Run: headless pygame with SDL's dummy video driver; simulated clock (each Clock.tick advances the game by its frame time, no real sleeping); random seed 0; keys injected as events and as key.get_pressed() state; no mouse input.
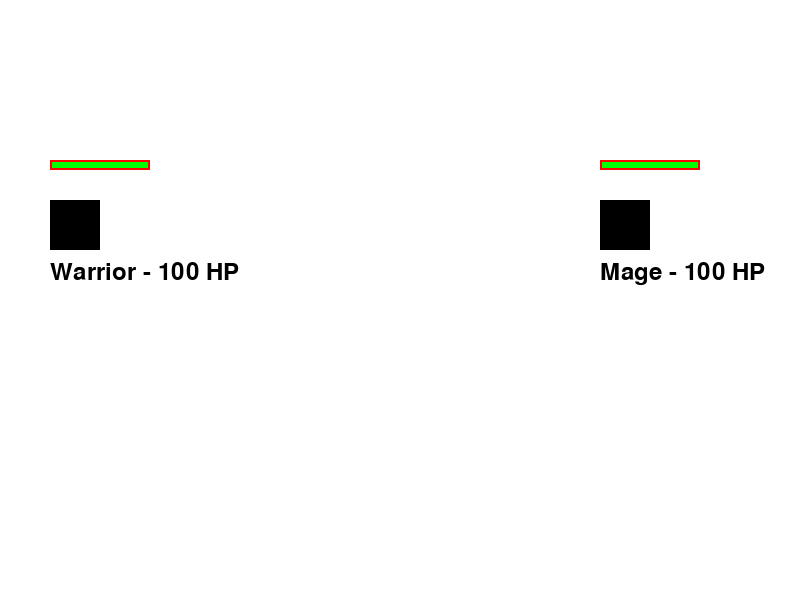
Frame 1 of 4 · flips 1–60 · no input
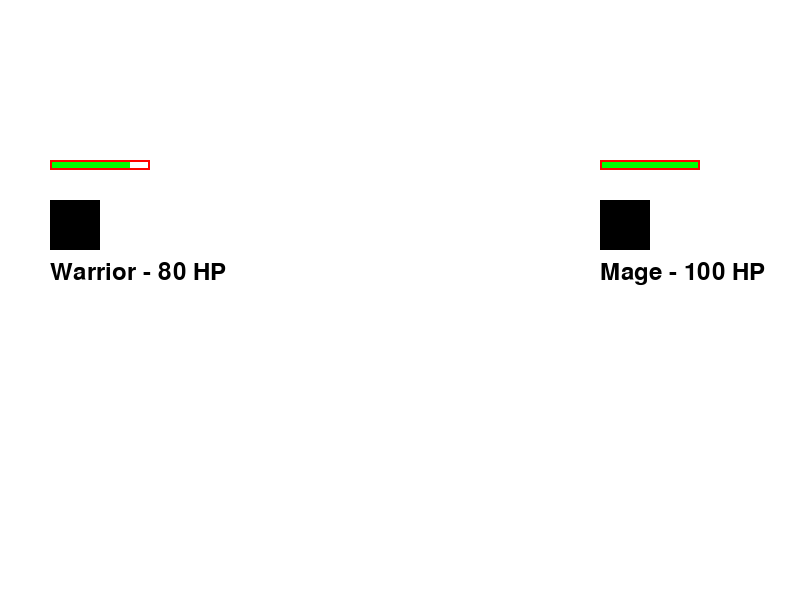
Frame 2 of 4 · flips 61–180 · tapped SPACE, RETURN · held RIGHT (→), D
Frame 3 of 4 · flips 181–300 · held DOWN (↓), S · screen unchanged from frame 2, image omitted
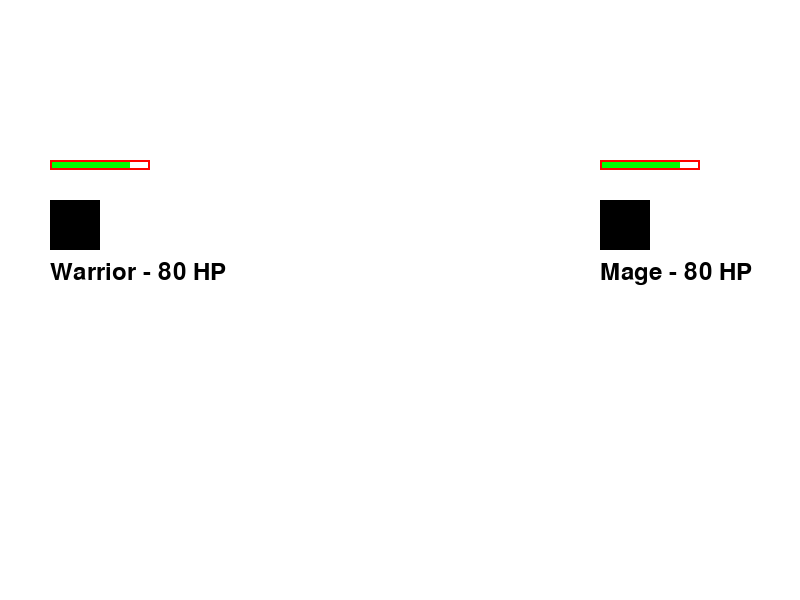
Frame 4 of 4 · flips 301–420 · held LEFT (←), A, UP (↑), W

The pygame program that drew these frames:

import pygame
import sys

# Initialize Pygame
pygame.init()

# Constants
SCREEN_WIDTH = 800
SCREEN_HEIGHT = 600
WHITE = (255, 255, 255)
BLACK = (0, 0, 0)
GREEN = (0, 255, 0)
RED = (255, 0, 0)
FONT = pygame.font.Font(None, 36)

# Set up the screen
screen = pygame.display.set_mode((SCREEN_WIDTH, SCREEN_HEIGHT))
pygame.display.set_caption("Battle GUI")

# Character data
class Character:
    def __init__(self, name, x, y):
        self.name = name
        self.health = 100
        self.x = x
        self.y = y

left_char = Character("Warrior", 50, 200)
right_char = Character("Mage", 600, 200)

ATTACK_DAMAGE = 20
clock = pygame.time.Clock()

def draw_health_bar(screen, x, y, health, max_health):
    """Draw health bar for a character."""
    bar_length = 100
    bar_height = 10
    fill = (health / max_health) * bar_length
    outline_rect = pygame.Rect(x, y, bar_length, bar_height)
    fill_rect = pygame.Rect(x, y, fill, bar_height)
    pygame.draw.rect(screen, GREEN, fill_rect)
    pygame.draw.rect(screen, RED, outline_rect, 2)

def draw_text(text, x, y):
    """Helper function to draw text."""
    text_surface = FONT.render(text, True, BLACK)
    screen.blit(text_surface, (x, y))

def main():
    running = True
    winner = None

    while running:
        for event in pygame.event.get():
            if event.type == pygame.QUIT:
                running = False
            if event.type == pygame.KEYDOWN:
                if event.key == pygame.K_a:
                    right_char.health -= ATTACK_DAMAGE
                if event.key == pygame.K_d:
                    left_char.health -= ATTACK_DAMAGE

        # Cap health between 0 and 100
        left_char.health = max(0, left_char.health)
        right_char.health = max(0, right_char.health)

        # Check for victory conditions
        if left_char.health <= 0 and right_char.health <= 0:
            winner = "TIE!"
            running = False
        elif left_char.health <= 0:
            winner = f"{right_char.name} WINS!"
            running = False
        elif right_char.health <= 0:
            winner = f"{left_char.name} WINS!"
            running = False

        # Draw everything
        screen.fill(WHITE)

        # Draw characters (rectangles)
        pygame.draw.rect(screen, BLACK, (left_char.x, left_char.y, 50, 50))
        pygame.draw.rect(screen, BLACK, (right_char.x, right_char.y, 50, 50))

        # Draw health bars
        draw_health_bar(screen, left_char.x, left_char.y - 40, left_char.health, 100)
        draw_health_bar(screen, right_char.x, right_char.y - 40, right_char.health, 100)

        # Draw text labels
        draw_text(f"{left_char.name} - {left_char.health} HP", left_char.x, left_char.y + 60)
        draw_text(f"{right_char.name} - {right_char.health} HP", right_char.x, right_char.y + 60)

        pygame.display.flip()
        clock.tick(30)

    # Show winner message
    if winner:
        screen.fill(WHITE)
        text = FONT.render(winner, True, BLACK)
        text_rect = text.get_rect(center=(SCREEN_WIDTH//2, SCREEN_HEIGHT//2))
        screen.blit(text, text_rect)
        pygame.display.flip()
        pygame.time.delay(2000)

    pygame.quit()
    sys.exit()

if __name__ == "__main__":
    main()
